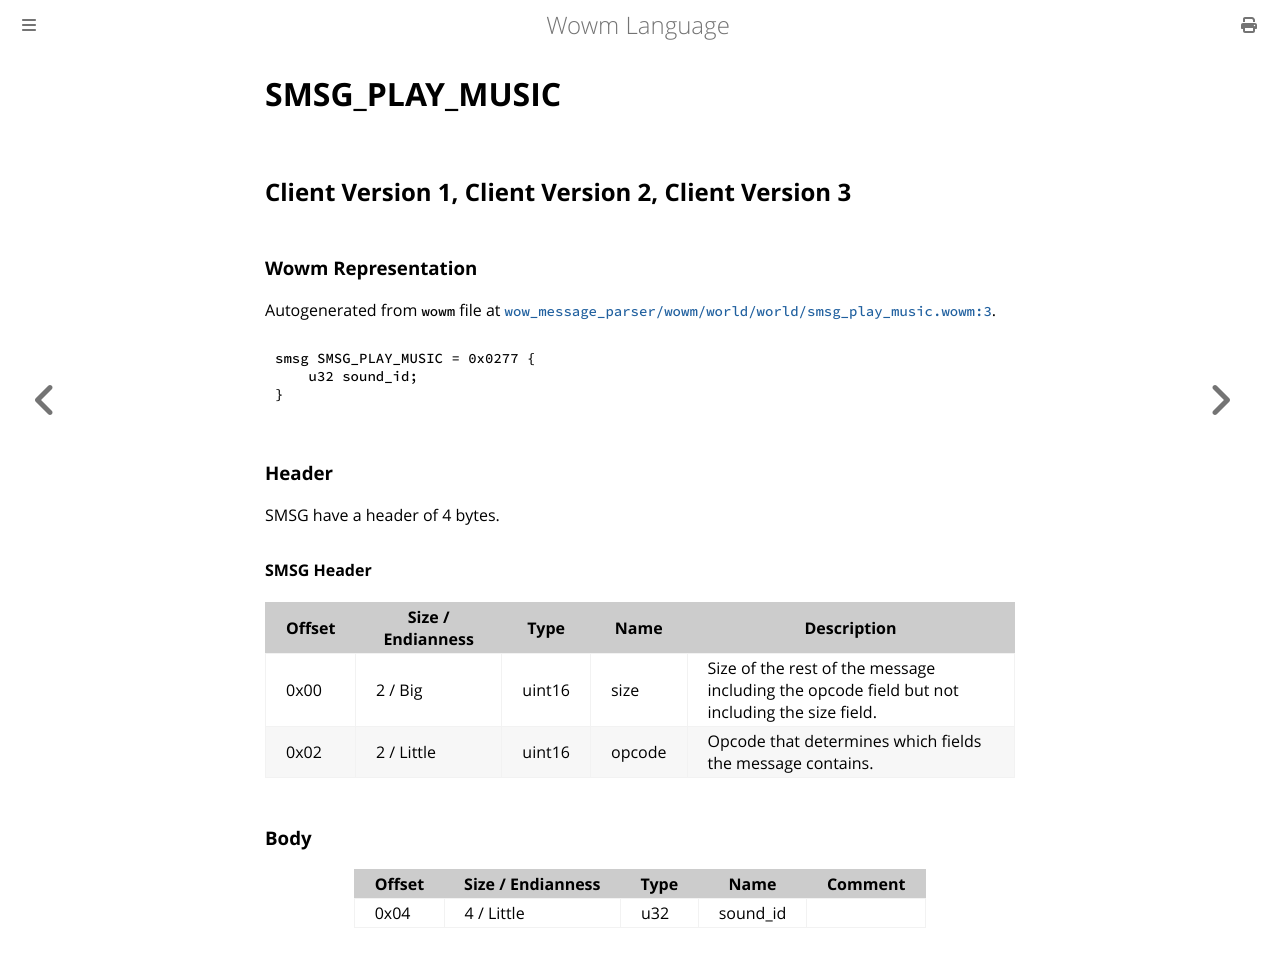

repository: gtker/wow_messages · page: docs/smsg_play_music.html · generator: mdbook

# SMSG_PLAY_MUSIC

## Client Version 1, Client Version 2, Client Version 3

### Wowm Representation

Autogenerated from `wowm` file at [`wow_message_parser/wowm/world/world/smsg_play_music.wowm:3`](https://github.com/gtker/wow_messages/tree/main/wow_message_parser/wowm/world/world/smsg_play_music.wowm#L3).
```rust,ignore
smsg SMSG_PLAY_MUSIC = 0x0277 {
    u32 sound_id;
}
```
### Header

SMSG have a header of 4 bytes.

#### SMSG Header

| Offset | Size / Endianness | Type   | Name   | Description |
| ------ | ----------------- | ------ | ------ | ----------- |
| 0x00   | 2 / Big           | uint16 | size   | Size of the rest of the message including the opcode field but not including the size field.|
| 0x02   | 2 / Little        | uint16 | opcode | Opcode that determines which fields the message contains.|

### Body

| Offset | Size / Endianness | Type | Name | Comment |
| ------ | ----------------- | ---- | ---- | ------- |
| 0x04 | 4 / Little | u32 | sound_id |  |
